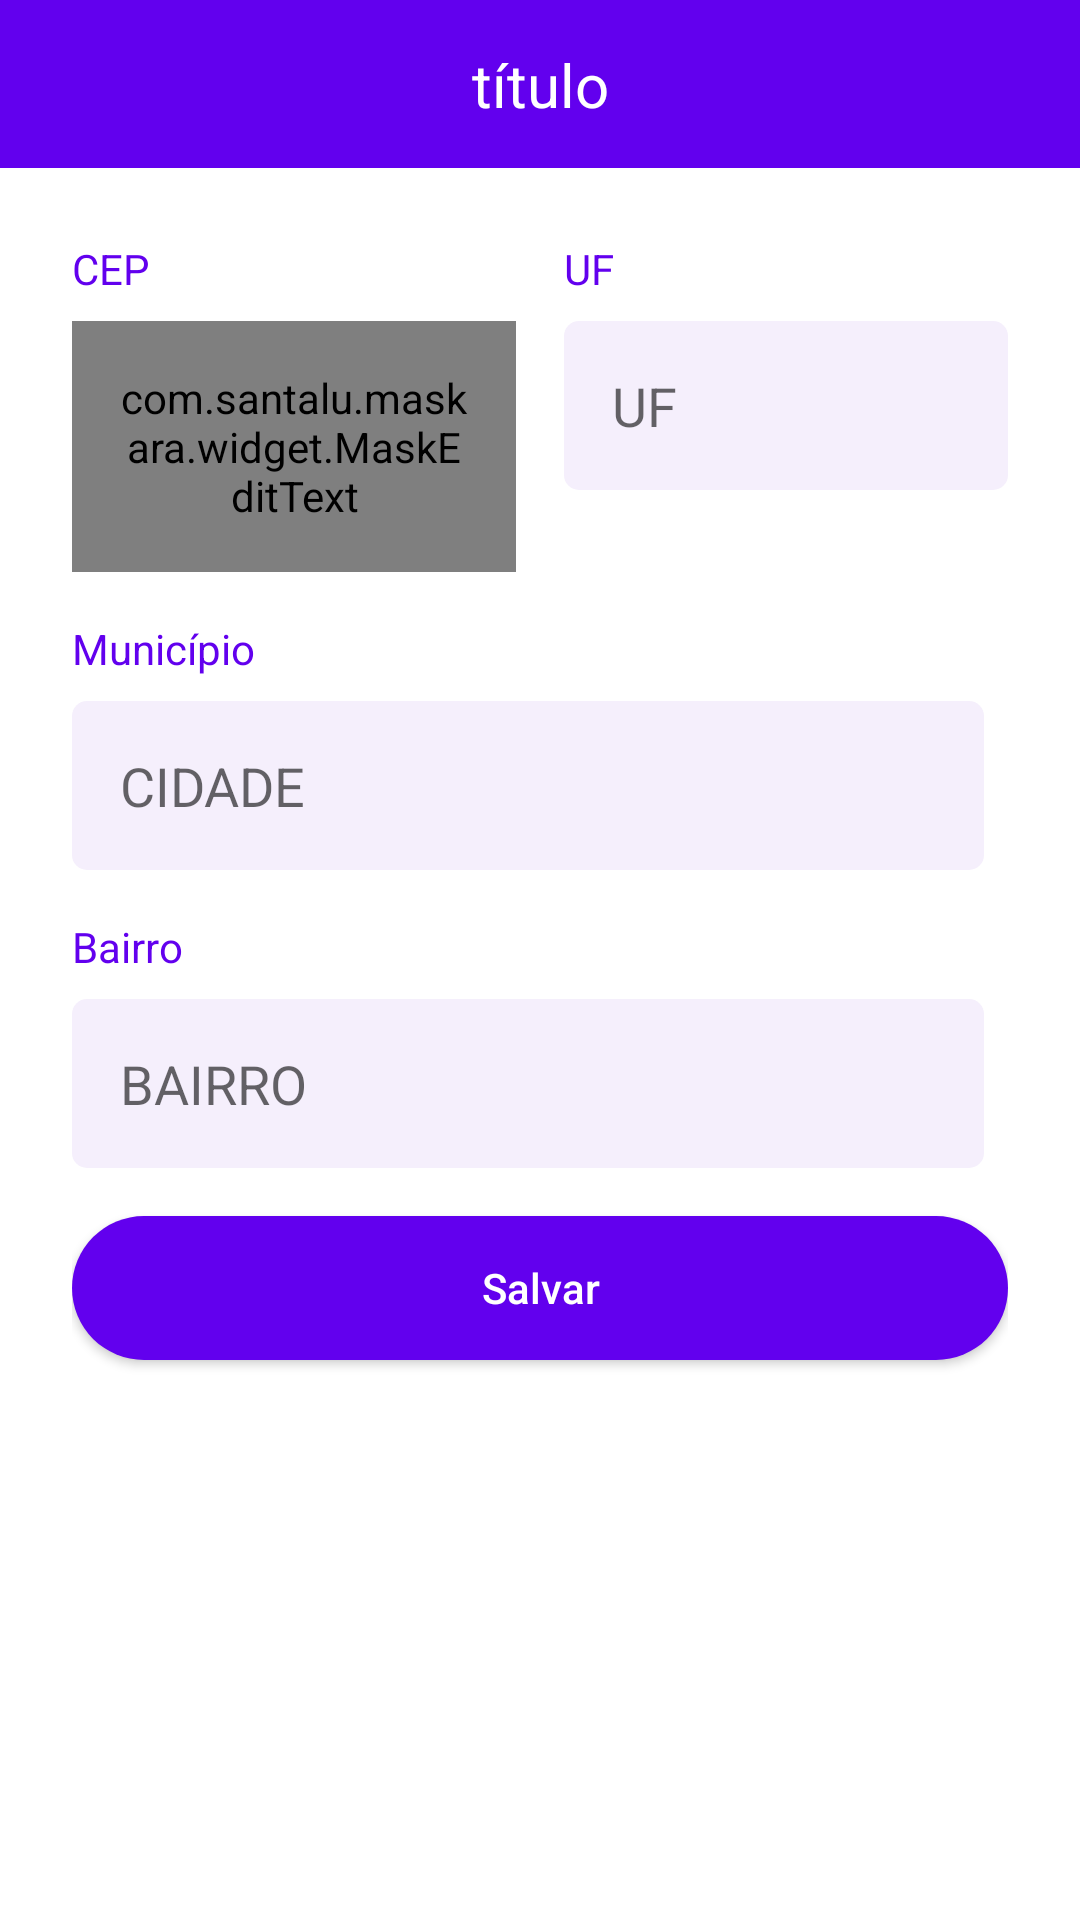

Android layout source for this screen:
<!-- AndroidManifest.xml: application theme Theme.OLXClone -->
<!-- res/layout/activity_endereco.xml -->
<?xml version="1.0" encoding="utf-8"?>
<androidx.constraintlayout.widget.ConstraintLayout xmlns:android="http://schemas.android.com/apk/res/android"
    xmlns:app="http://schemas.android.com/apk/res-auto"
    xmlns:tools="http://schemas.android.com/tools"
    android:layout_width="match_parent"
    android:layout_height="match_parent"
    tools:context=".activities.EnderecoActivity">

    <include
        android:id="@+id/include5"
        layout="@layout/toolbar"
        app:layout_constraintEnd_toEndOf="parent"
        app:layout_constraintStart_toStartOf="parent"
        app:layout_constraintTop_toTopOf="parent" />

    <ScrollView
        android:layout_width="match_parent"
        android:layout_height="0dp"
        android:fillViewport="true"
        app:layout_constraintBottom_toBottomOf="parent"
        app:layout_constraintTop_toBottomOf="@+id/include5">

        <LinearLayout
            android:layout_width="match_parent"
            android:layout_height="wrap_content"
            android:orientation="vertical"
            android:padding="24dp">

            <LinearLayout
                android:layout_width="match_parent"
                android:layout_height="wrap_content"
                android:orientation="horizontal">

                <LinearLayout
                    android:layout_width="match_parent"
                    android:layout_height="wrap_content"
                    android:layout_marginEnd="8dp"
                    android:layout_weight="1"
                    android:orientation="vertical">

                    <TextView
                        android:layout_width="wrap_content"
                        android:layout_height="wrap_content"
                        android:text="CEP"
                        android:textColor="@color/cor_roxa" />

                    <com.santalu.maskara.widget.MaskEditText
                        android:id="@+id/edt_cep"
                        android:layout_width="match_parent"
                        android:layout_marginTop="8dp"
                        android:layout_height="wrap_content"
                        android:background="@drawable/bg_edt"
                        android:hint="CEP"
                        android:inputType="number"
                        android:padding="16dp"
                        app:mask="_____-___"
                        app:maskCharacter="_"
                        app:maskStyle="completable" />

                </LinearLayout>

                <LinearLayout
                    android:layout_width="match_parent"
                    android:layout_height="wrap_content"
                    android:layout_marginStart="8dp"
                    android:layout_weight="1"
                    android:orientation="vertical">

                    <TextView
                        android:layout_width="wrap_content"
                        android:layout_height="wrap_content"
                        android:text="UF"
                        android:textColor="@color/cor_roxa" />

                    <EditText
                        android:id="@+id/edt_uf"
                        android:layout_width="match_parent"
                        android:layout_height="wrap_content"
                        android:layout_marginTop="8dp"
                        android:background="@drawable/bg_edt"
                        android:hint="UF"
                        android:padding="16dp" />

                </LinearLayout>
            </LinearLayout>

            <LinearLayout
                android:layout_width="match_parent"
                android:layout_height="wrap_content"
                android:layout_marginTop="16dp"
                android:layout_marginEnd="8dp"
                android:orientation="vertical">

                <TextView
                    android:layout_width="wrap_content"
                    android:layout_height="wrap_content"
                    android:text="Município"
                    android:textColor="@color/cor_roxa" />

                <EditText
                    android:id="@+id/edt_municipio"
                    android:layout_width="match_parent"
                    android:layout_height="wrap_content"
                    android:layout_marginTop="8dp"
                    android:background="@drawable/bg_edt"
                    android:hint="CIDADE"
                    android:padding="16dp" />
            </LinearLayout>

            <LinearLayout
                android:layout_width="match_parent"
                android:layout_height="wrap_content"
                android:layout_marginTop="16dp"
                android:layout_marginEnd="8dp"
                android:orientation="vertical">

                <TextView
                    android:layout_width="wrap_content"
                    android:layout_height="wrap_content"
                    android:text="Bairro"
                    android:textColor="@color/cor_roxa" />

                <EditText
                    android:id="@+id/edt_bairro"
                    android:layout_width="match_parent"
                    android:layout_height="wrap_content"
                    android:layout_marginTop="8dp"
                    android:background="@drawable/bg_edt"
                    android:hint="BAIRRO"
                    android:padding="16dp" />
            </LinearLayout>

            <android.widget.Button
                android:layout_width="match_parent"
                android:layout_height="wrap_content"
                android:textColor="@color/white"
                android:onClick="validaDados"
                android:text="Salvar"
                android:textAllCaps="false"
                android:layout_marginTop="16dp"
                android:background="@drawable/bg_btn"/>

            <ProgressBar
                android:id="@+id/progressBar"
                android:layout_width="wrap_content"
                android:layout_height="wrap_content"
                android:layout_gravity="center_horizontal"
                android:theme="@style/ProgressBar"
                android:visibility="gone"
                tools:visibility="visible"
                android:layout_marginTop="8dp"/>
        </LinearLayout>
    </ScrollView>
</androidx.constraintlayout.widget.ConstraintLayout>
<!-- res/layout/toolbar.xml (included above) -->
<?xml version="1.0" encoding="utf-8"?>
<androidx.constraintlayout.widget.ConstraintLayout xmlns:android="http://schemas.android.com/apk/res/android"
    xmlns:app="http://schemas.android.com/apk/res-auto"
    android:layout_width="match_parent"
    xmlns:tools="http://schemas.android.com/tools"
    android:background="@color/cor_roxa"
    android:layout_height="?actionBarSize">

    <ImageButton
        android:id="@+id/ib_voltar"
        android:layout_width="wrap_content"
        android:layout_height="match_parent"
        android:background="@android:color/transparent"
        android:paddingStart="16dp"
        android:paddingEnd="16dp"
        android:src="@drawable/ic_voltar"
        app:layout_constraintBottom_toBottomOf="parent"
        app:layout_constraintStart_toStartOf="parent"
        app:layout_constraintTop_toTopOf="parent" />

    <TextView
        android:id="@+id/text_toolbar"
        android:layout_width="wrap_content"
        android:layout_height="wrap_content"
        app:layout_constraintBottom_toBottomOf="parent"
        app:layout_constraintEnd_toEndOf="parent"
        android:textSize="20sp"
        android:textColor="@color/white"
        app:layout_constraintStart_toStartOf="parent"
        app:layout_constraintTop_toTopOf="parent"
        tools:text="título" />
</androidx.constraintlayout.widget.ConstraintLayout>
<!-- resources referenced by this layout -->
<resources>
  <color name="cor_roxa">#FF6200EE</color>
  <color name="white">#FFFFFFFF</color>
  <!-- drawable bg_btn (drawable) -->
  <?xml version="1.0" encoding="utf-8"?>
  <shape xmlns:android="http://schemas.android.com/apk/res/android"
      android:shape="rectangle">
  
      <solid android:color="@color/cor_roxa"/>
      <corners android:radius="100in"/>
  </shape>
  <!-- drawable bg_edt (drawable) -->
  <?xml version="1.0" encoding="utf-8"?>
  <shape xmlns:android="http://schemas.android.com/apk/res/android"
      android:shape="rectangle">
  
      <solid android:color="#f5effc"/>
      <corners android:radius="5dp"/>
  </shape>
  <style name="ProgressBar" parent="Theme.OLXClone">
          <item name="colorAccent">@color/cor_roxa</item>
      </style>
  <style name="Theme.OLXClone" parent="Theme.MaterialComponents.DayNight.NoActionBar">
          
          <item name="colorPrimary">@color/black</item>
          <item name="colorPrimaryVariant">@color/cor_roxa</item>
          <item name="colorOnPrimary">@color/white</item>
          
          <item name="colorSecondary">@color/black</item>
          <item name="colorSecondaryVariant">@color/teal_700</item>
          <item name="colorOnSecondary">@color/black</item>
          
          <item name="android:statusBarColor" tools:targetApi="l">?attr/colorPrimaryVariant</item>
          
      </style>
  <color name="black">#FF000000</color>
  <color name="teal_700">#FF018786</color>
</resources>
